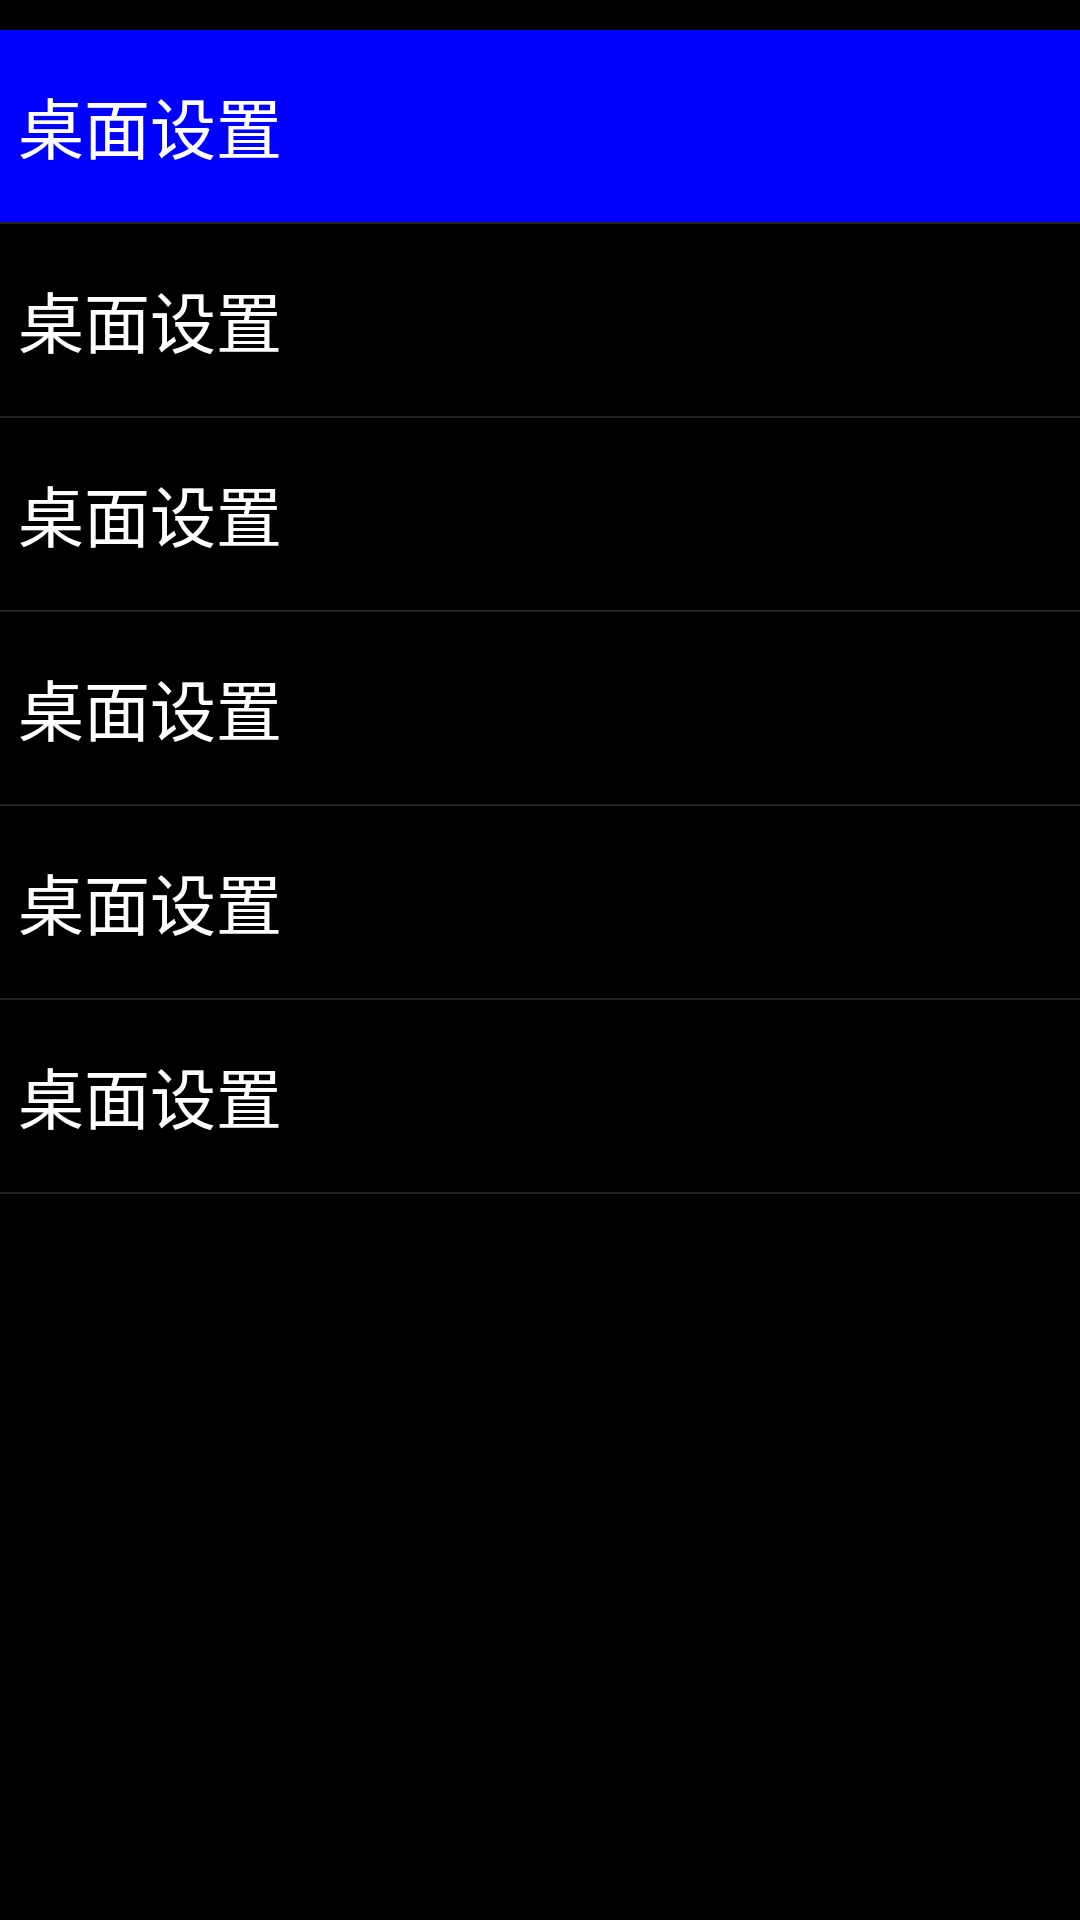

Android layout source for this screen:
<!-- AndroidManifest.xml: application theme android:Theme.NoTitleBar -->
<!-- res/layout/home_menu_1.xml -->
<?xml version="1.0" encoding="utf-8"?>
<LinearLayout xmlns:android="http://schemas.android.com/apk/res/android"
    android:layout_width="match_parent"
    android:layout_height="fill_parent"
    android:orientation="vertical" >
   <ListView android:layout_width="fill_parent"
       android:layout_height="fill_parent"
       android:entries="@array/menuitems"
       android:fadingEdge="vertical"
       android:listSelector="@color/blue"
       android:paddingTop="10dp"
       android:paddingBottom="10dp"
       android:layout_weight="1">
       
   </ListView> 

</LinearLayout>
<!-- resources referenced by this layout -->
<resources>
  <string-array name="menuitems">
          <item>桌面设置</item>
          <item>桌面设置</item>
          <item>桌面设置</item>
          <item>桌面设置</item>
          <item>桌面设置</item>
          <item>桌面设置</item>
      </string-array>
  <color name="blue">#0000ff</color>
</resources>
